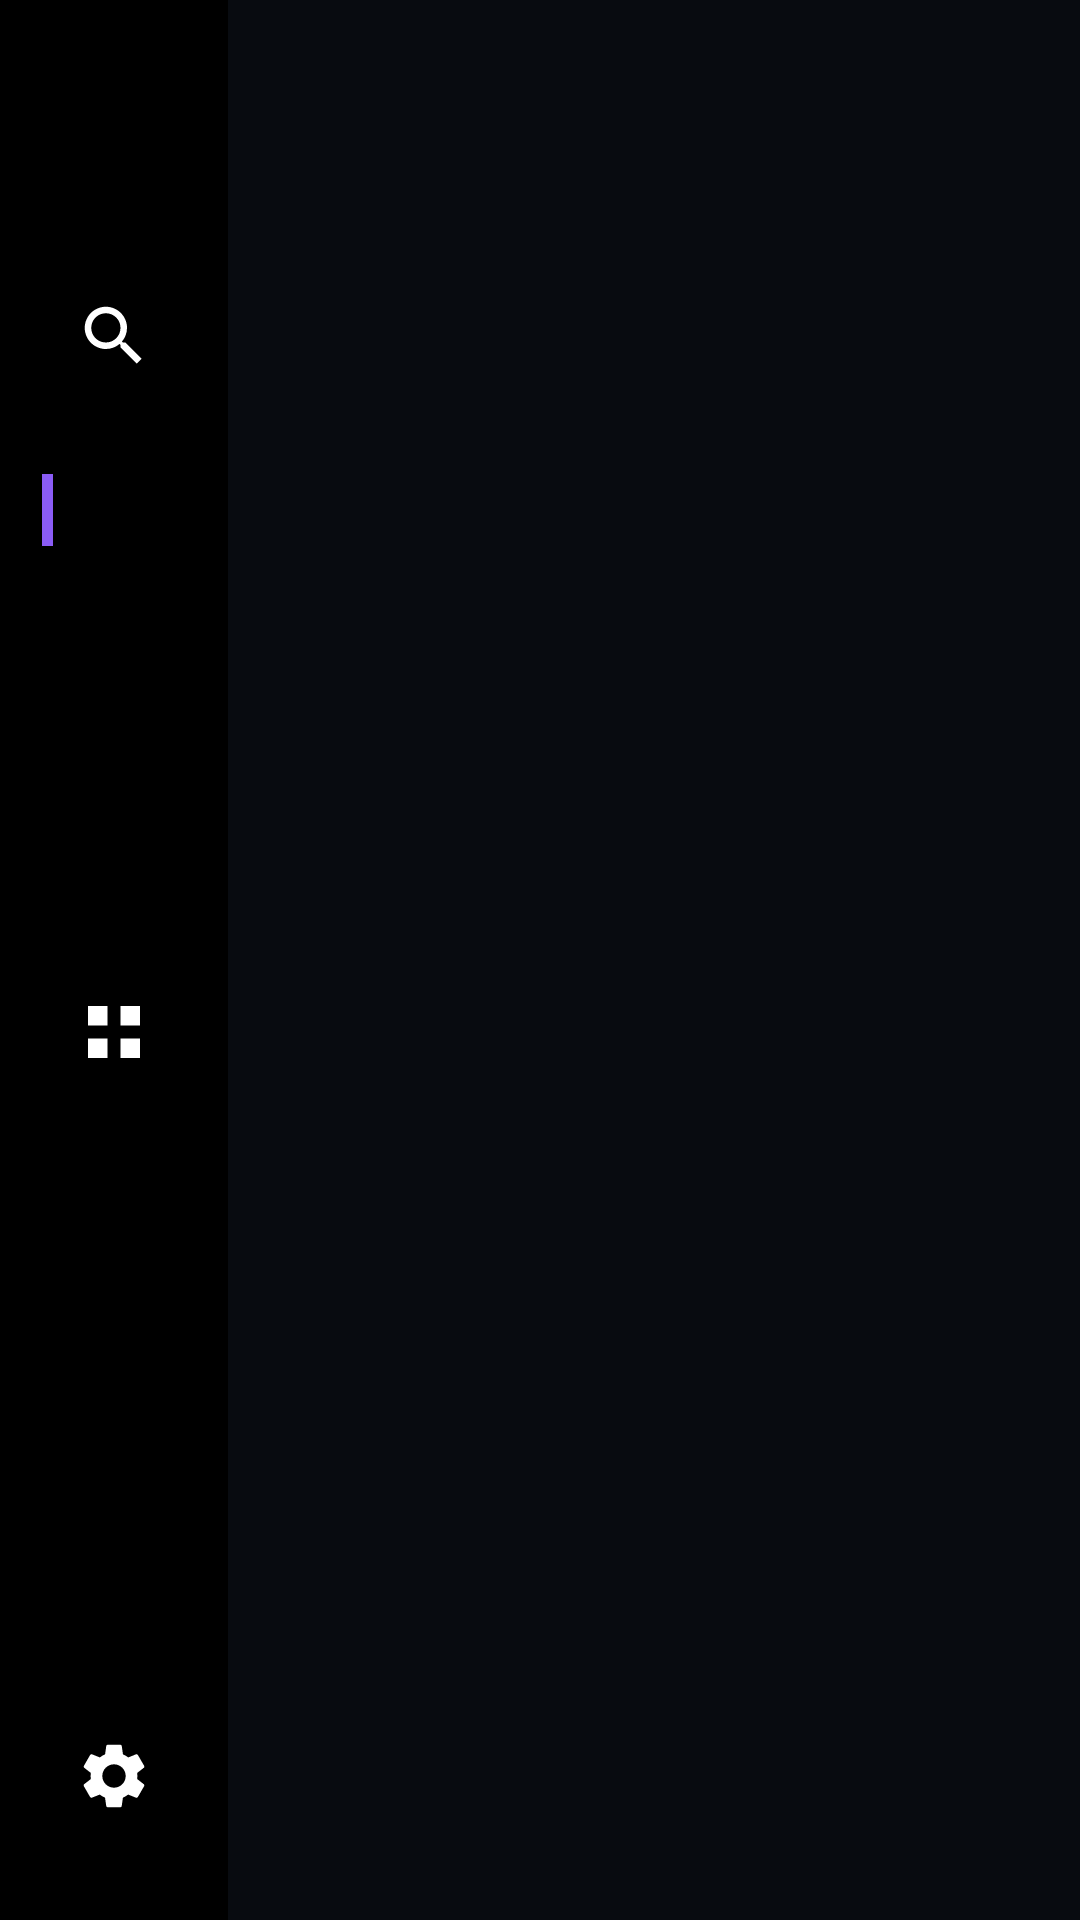

Here is an Android app screen rendered from its layout file. Give the layout XML and the strings, colors and styles it references.
<!-- AndroidManifest.xml: application theme Theme.ATVHub -->
<!-- res/layout/activity_main.xml -->
<?xml version="1.0" encoding="utf-8"?>
<LinearLayout xmlns:android="http://schemas.android.com/apk/res/android"
    android:id="@+id/root_layout"
    android:layout_width="match_parent"
    android:layout_height="match_parent"
    android:background="@color/bg_root"
    android:orientation="horizontal">

    
    <LinearLayout
        android:id="@+id/sidebar_container"
        android:layout_width="@dimen/sidebar_width"
        android:layout_height="match_parent"
        android:background="@color/bg_sidebar"
        android:gravity="center_horizontal"
        android:orientation="vertical"
        android:paddingTop="24dp"
        android:paddingBottom="24dp">

        
        <ImageView
            android:id="@+id/sidebar_logo"
            android:layout_width="@dimen/sidebar_logo_size"
            android:layout_height="@dimen/sidebar_logo_size"
            android:layout_marginBottom="28dp"
            android:contentDescription="@string/app_name"
            android:src="@drawable/ic_launcher_mark" />

        
        <FrameLayout
            android:id="@+id/nav_item_search"
            android:layout_width="@dimen/sidebar_item_size"
            android:layout_height="@dimen/sidebar_item_size"
            android:layout_marginBottom="10dp"
            android:background="@drawable/bg_sidebar_item"
            android:focusable="true"
            android:focusableInTouchMode="true">

            <View
                android:id="@+id/nav_indicator_search"
                android:layout_width="3.5dp"
                android:layout_height="24dp"
                android:layout_gravity="start|center_vertical"
                android:background="@color/accent_purple"
                android:visibility="gone" />

            <ImageView
                android:id="@+id/nav_icon_search"
                android:layout_width="@dimen/sidebar_icon_size"
                android:layout_height="@dimen/sidebar_icon_size"
                android:layout_gravity="center"
                android:contentDescription="@string/nav_search"
                android:src="@drawable/ic_nav_search" />
        </FrameLayout>

        
        <FrameLayout
            android:id="@+id/nav_item_home"
            android:layout_width="@dimen/sidebar_item_size"
            android:layout_height="@dimen/sidebar_item_size"
            android:layout_marginBottom="10dp"
            android:background="@drawable/bg_sidebar_item"
            android:focusable="true"
            android:focusableInTouchMode="true">

            <View
                android:id="@+id/nav_indicator_home"
                android:layout_width="3.5dp"
                android:layout_height="24dp"
                android:layout_gravity="start|center_vertical"
                android:background="@color/accent_purple"
                android:visibility="visible" />

            <ImageView
                android:id="@+id/nav_icon_home"
                android:layout_width="@dimen/sidebar_icon_size"
                android:layout_height="@dimen/sidebar_icon_size"
                android:layout_gravity="center"
                android:contentDescription="@string/nav_home"
                android:src="@drawable/ic_nav_home" />
        </FrameLayout>

        
        <FrameLayout
            android:id="@+id/nav_item_mylist"
            android:layout_width="@dimen/sidebar_item_size"
            android:layout_height="@dimen/sidebar_item_size"
            android:layout_marginBottom="10dp"
            android:background="@drawable/bg_sidebar_item"
            android:focusable="true"
            android:focusableInTouchMode="true">

            <View
                android:id="@+id/nav_indicator_mylist"
                android:layout_width="3.5dp"
                android:layout_height="24dp"
                android:layout_gravity="start|center_vertical"
                android:background="@color/accent_purple"
                android:visibility="gone" />

            <ImageView
                android:id="@+id/nav_icon_mylist"
                android:layout_width="@dimen/sidebar_icon_size"
                android:layout_height="@dimen/sidebar_icon_size"
                android:layout_gravity="center"
                android:contentDescription="@string/nav_mylist"
                android:src="@drawable/ic_nav_mylist" />
        </FrameLayout>

        
        <FrameLayout
            android:id="@+id/nav_item_livetv"
            android:layout_width="@dimen/sidebar_item_size"
            android:layout_height="@dimen/sidebar_item_size"
            android:layout_marginBottom="10dp"
            android:background="@drawable/bg_sidebar_item"
            android:focusable="true"
            android:focusableInTouchMode="true">

            <View
                android:id="@+id/nav_indicator_livetv"
                android:layout_width="3.5dp"
                android:layout_height="24dp"
                android:layout_gravity="start|center_vertical"
                android:background="@color/accent_purple"
                android:visibility="gone" />

            <ImageView
                android:id="@+id/nav_icon_livetv"
                android:layout_width="@dimen/sidebar_icon_size"
                android:layout_height="@dimen/sidebar_icon_size"
                android:layout_gravity="center"
                android:contentDescription="@string/nav_livetv"
                android:src="@drawable/ic_nav_livetv" />
        </FrameLayout>

        
        <FrameLayout
            android:id="@+id/nav_item_apps"
            android:layout_width="@dimen/sidebar_item_size"
            android:layout_height="@dimen/sidebar_item_size"
            android:layout_marginBottom="10dp"
            android:background="@drawable/bg_sidebar_item"
            android:focusable="true"
            android:focusableInTouchMode="true">

            <View
                android:id="@+id/nav_indicator_apps"
                android:layout_width="3.5dp"
                android:layout_height="24dp"
                android:layout_gravity="start|center_vertical"
                android:background="@color/accent_purple"
                android:visibility="gone" />

            <ImageView
                android:id="@+id/nav_icon_apps"
                android:layout_width="@dimen/sidebar_icon_size"
                android:layout_height="@dimen/sidebar_icon_size"
                android:layout_gravity="center"
                android:contentDescription="@string/nav_apps"
                android:src="@drawable/ic_nav_apps" />
        </FrameLayout>

        
        <View
            android:layout_width="match_parent"
            android:layout_height="0dp"
            android:layout_weight="1" />

        
        <FrameLayout
            android:id="@+id/nav_item_settings"
            android:layout_width="@dimen/sidebar_item_size"
            android:layout_height="@dimen/sidebar_item_size"
            android:background="@drawable/bg_sidebar_item"
            android:focusable="true"
            android:focusableInTouchMode="true">

            <View
                android:id="@+id/nav_indicator_settings"
                android:layout_width="3.5dp"
                android:layout_height="24dp"
                android:layout_gravity="start|center_vertical"
                android:background="@color/accent_purple"
                android:visibility="gone" />

            <ImageView
                android:id="@+id/nav_icon_settings"
                android:layout_width="@dimen/sidebar_icon_size"
                android:layout_height="@dimen/sidebar_icon_size"
                android:layout_gravity="center"
                android:contentDescription="@string/nav_settings"
                android:src="@drawable/ic_nav_settings" />
        </FrameLayout>

    </LinearLayout>

    
    <FrameLayout
        android:id="@+id/content_container"
        android:layout_width="0dp"
        android:layout_height="match_parent"
        android:layout_weight="1"
        android:background="@color/bg_root" />

</LinearLayout>
<!-- resources referenced by this layout -->
<resources>
  <color name="accent_purple">#8B5CF6</color>
  <color name="bg_root">#080B10</color>
  <color name="bg_sidebar">#000000</color>
  <dimen name="sidebar_icon_size">26dp</dimen>
  <dimen name="sidebar_item_size">48dp</dimen>
  <dimen name="sidebar_logo_size">36dp</dimen>
  <dimen name="sidebar_width">76dp</dimen>
  <!-- drawable bg_sidebar_item (drawable) -->
  <?xml version="1.0" encoding="utf-8"?>
  <selector xmlns:android="http://schemas.android.com/apk/res/android">
      <item android:state_focused="true">
          <shape android:shape="rectangle">
              <solid android:color="#1E2433" />
              <corners android:radius="14dp" />
              <stroke android:width="2dp" android:color="#7C4DFF" />
          </shape>
      </item>
      <item>
          <shape android:shape="rectangle">
              <solid android:color="@android:color/transparent" />
          </shape>
      </item>
  </selector>
  <!-- drawable ic_nav_apps (drawable) -->
  <vector xmlns:android="http://schemas.android.com/apk/res/android"
      android:width="24dp"
      android:height="24dp"
      android:viewportWidth="24.0"
      android:viewportHeight="24.0">
      <path
          android:fillColor="#FFFFFFFF"
          android:pathData="M4,4h6v6H4V4zm10,0h6v6h-6V4zM4,14h6v6H4v-6zm10,0h6v6h-6v-6z"/>
  </vector>
  <!-- drawable ic_nav_search (drawable) -->
  <vector xmlns:android="http://schemas.android.com/apk/res/android"
      android:width="24dp"
      android:height="24dp"
      android:viewportWidth="24.0"
      android:viewportHeight="24.0">
      <path
          android:fillColor="#FFFFFFFF"
          android:pathData="M15.5,14h-0.79l-0.28,-0.27C15.41,12.59 16,11.11 16,9.5 16,5.91 13.09,3 9.5,3S3,5.91 3,9.5 5.91,16 9.5,16c1.61,0 3.09,-0.59 4.23,-1.57l0.27,0.28v0.79l5,4.99L20.49,19l-4.99,-5zm-6,0C7.01,14 5,11.99 5,9.5S7.01,5 9.5,5 14,7.01 14,9.5 11.99,14 9.5,14z"/>
  </vector>
  <string name="app_name">ATV Hub</string>
  <string name="nav_apps">Приложения</string>
  <string name="nav_home">Главная</string>
  <string name="nav_livetv">Онлайн ТВ</string>
  <string name="nav_mylist">Мой список</string>
  <string name="nav_search">Поиск</string>
  <string name="nav_settings">Настройки</string>
  <style name="Theme.ATVHub" parent="Theme.AppCompat.NoActionBar">
          <item name="android:windowBackground">@color/bg_root</item>
          <item name="android:colorBackground">@color/bg_root</item>
          <item name="android:windowNoTitle">true</item>
          <item name="android:windowActionBar">false</item>
          <item name="android:windowFullscreen">true</item>
          <item name="android:windowContentOverlay">@null</item>
          <item name="android:windowAnimationStyle">@null</item>
          <item name="colorPrimary">@color/accent_purple</item>
          <item name="colorPrimaryDark">@color/bg_root</item>
          <item name="colorAccent">@color/accent_purple</item>
      </style>
</resources>
